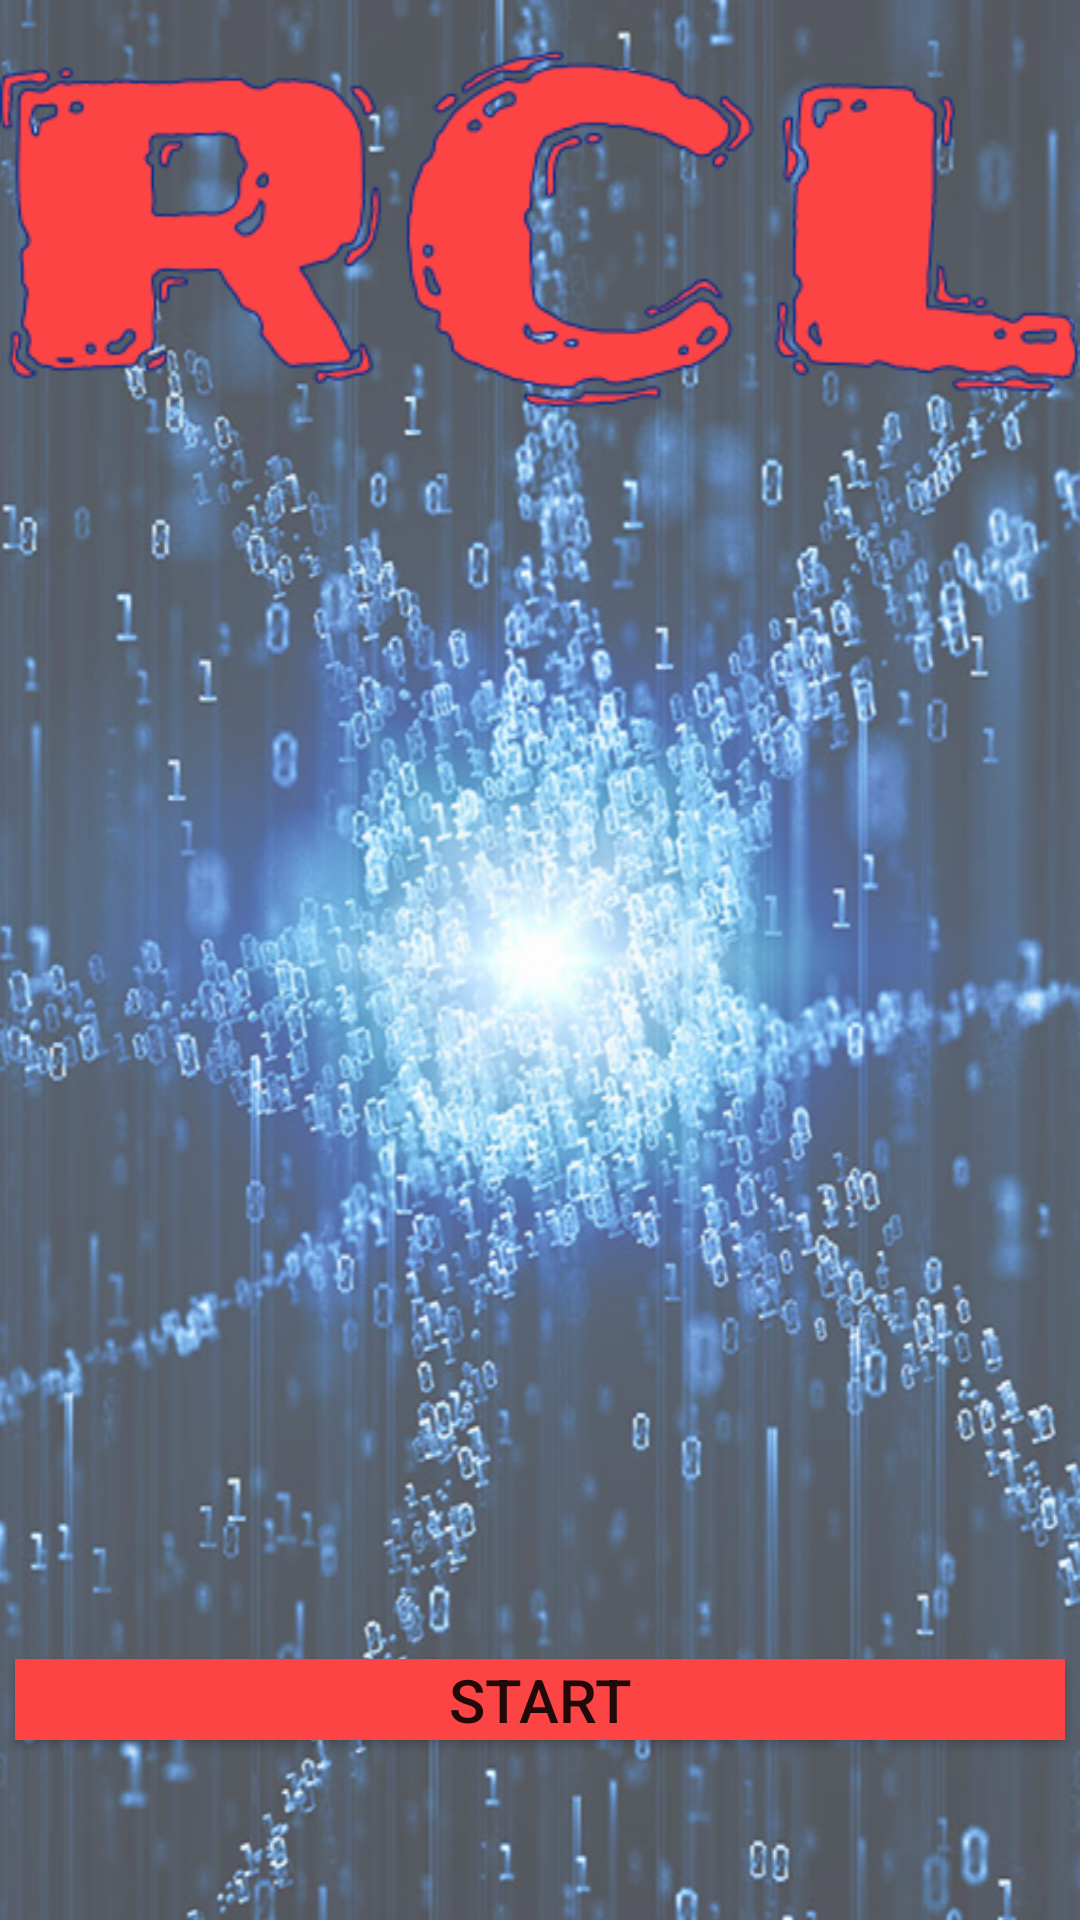

Here is an Android app screen rendered from its layout file. Give the layout XML and the strings, colors and styles it references.
<!-- AndroidManifest.xml: application theme AppTheme -->
<!-- res/layout/activity_main.xml -->
<?xml version="1.0" encoding="utf-8"?>
<layout xmlns:android="http://schemas.android.com/apk/res/android"
    xmlns:app="http://schemas.android.com/apk/res-auto"
    android:fitsSystemWindows="true">

    <RelativeLayout
        android:layout_width="match_parent"
        android:layout_height="match_parent"
        android:gravity="center|bottom"
        android:orientation="vertical"
        android:background="@drawable/nn_assetbg_1">

        <ImageView
            android:id="@+id/imageView2"
            android:layout_width="match_parent"
            android:layout_height="153dp"
            app:srcCompat="@drawable/rcl" />


        <Button
            android:id="@+id/test"
            android:layout_width="350dp"
            android:layout_height="wrap_content"
            android:layout_below="@+id/imageView2"
            android:layout_centerHorizontal="true"
            android:layout_marginTop="400dp"
            android:layout_marginBottom="60dp"
            android:background="#FC4445"
            android:text="START"
            android:textSize="20sp" />
    </RelativeLayout>


</layout>
<!-- resources referenced by this layout -->
<resources>
  <!-- drawable nn_assetbg_1: png bitmap (drawable-v24, 693652 bytes) -->
  <!-- drawable rcl: png bitmap (drawable-v24, 20261 bytes) -->
  <style name="AppTheme" parent="Theme.AppCompat.Light.DarkActionBar">
          <item name="colorPrimary">@color/colorPrimary</item>
          <item name="colorPrimaryDark">@color/colorPrimaryDark</item>
          <item name="colorAccent">@color/colorAccent</item>
          <item name="android:windowTranslucentStatus">true</item>
          <item name="android:windowTranslucentNavigation">true</item>
      </style>
  <color name="colorPrimary">#3F51B5</color>
  <color name="colorPrimaryDark">#303F9F</color>
  <color name="colorAccent">#FF4081</color>
</resources>
